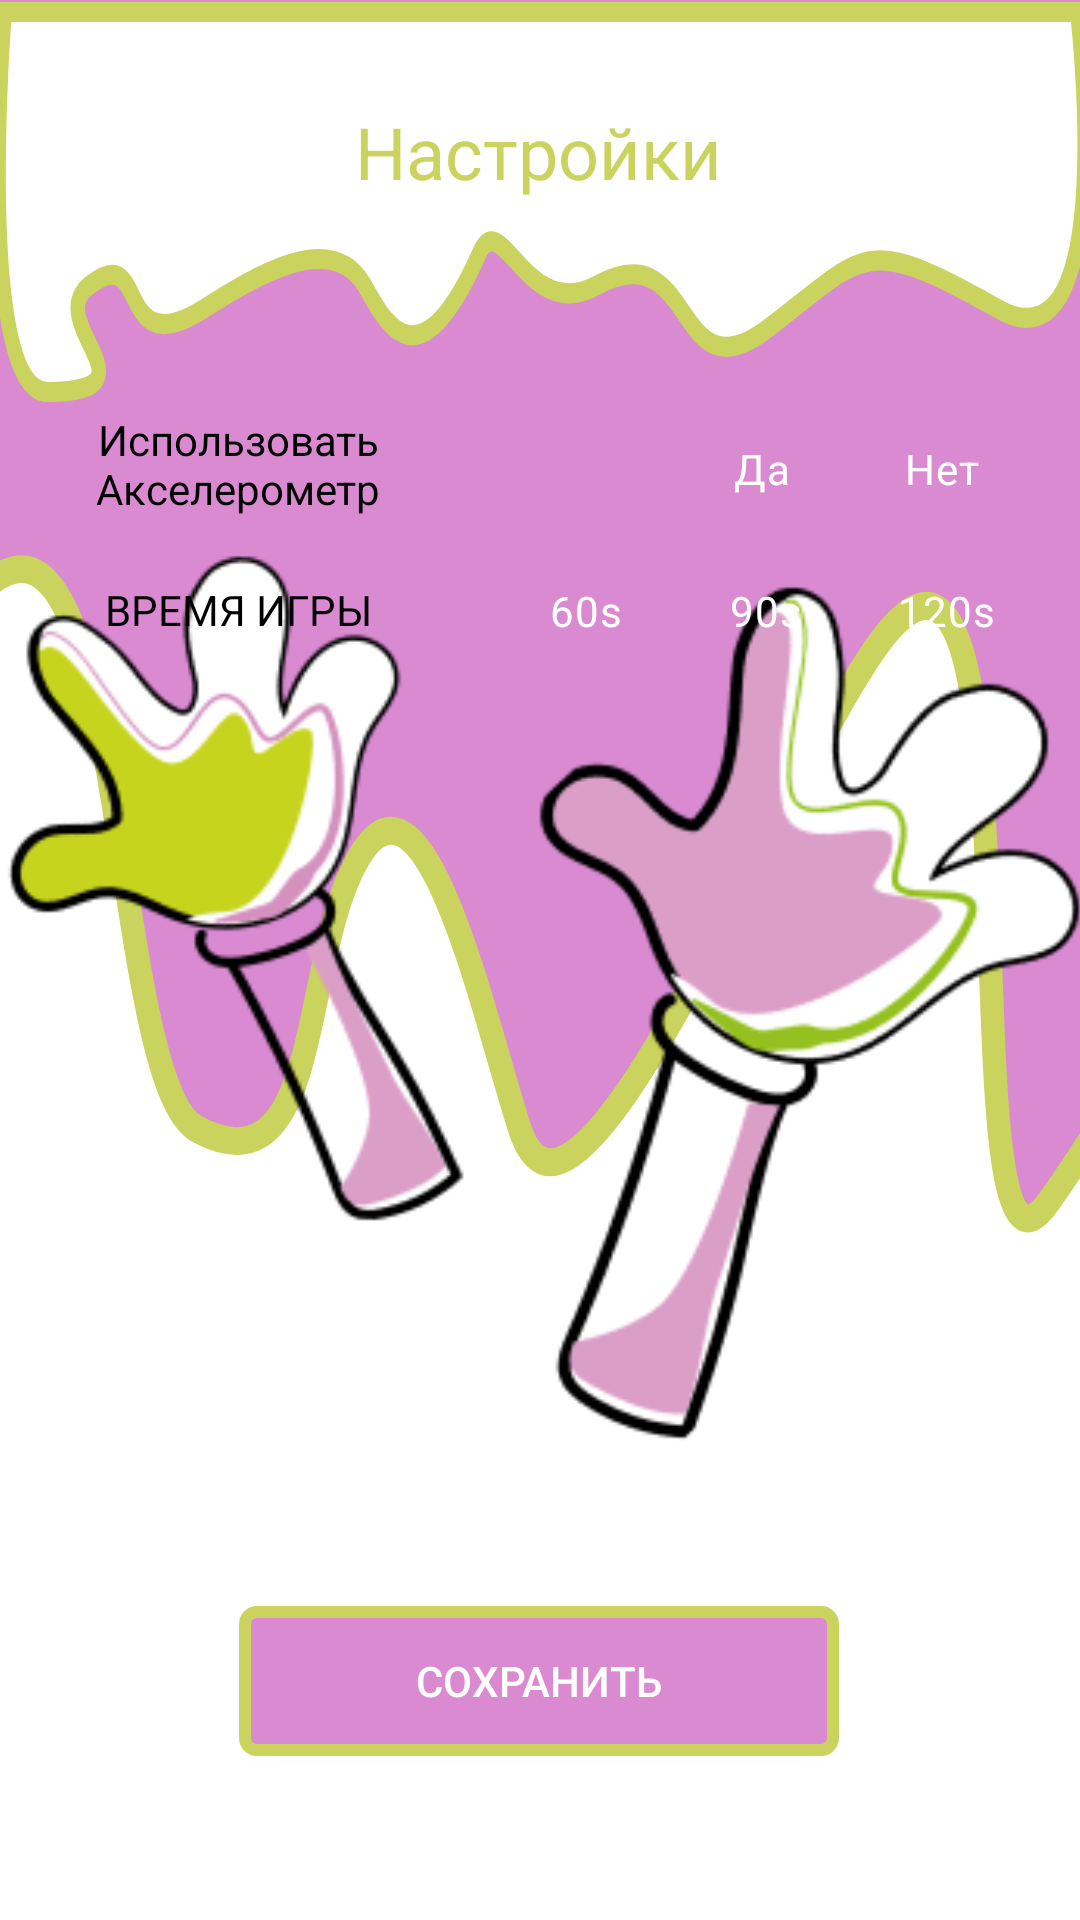

Produce the Android XML layout that renders to this screen, including the resource entries it uses.
<!-- AndroidManifest.xml: application theme Theme.HandsUp -->
<!-- res/layout/fragment_settings.xml -->
<?xml version="1.0" encoding="utf-8"?>
<androidx.constraintlayout.widget.ConstraintLayout xmlns:android="http://schemas.android.com/apk/res/android"
    xmlns:app="http://schemas.android.com/apk/res-auto"
    xmlns:tools="http://schemas.android.com/tools"
    android:layout_width="match_parent"
    android:layout_height="match_parent"
    android:orientation="vertical"
    android:background="@color/pink"
    tools:context=".SettingsFragment">

    <TextView
        android:id="@+id/textView9"
        android:layout_width="117dp"
        android:layout_height="41dp"
        android:layout_marginStart="20dp"
        android:background="@drawable/white_bg"
        android:gravity="center"
        android:text="@string/useAccelerometer"
        android:textAlignment="center"
        android:textColor="@color/black"
        app:layout_constraintBottom_toBottomOf="parent"
        app:layout_constraintEnd_toStartOf="@+id/playTimeRadioGroup"
        app:layout_constraintHorizontal_bias="0.041"
        app:layout_constraintStart_toStartOf="parent"
        app:layout_constraintTop_toTopOf="@+id/imageView9"
        app:layout_constraintVertical_bias="0.224" />

    <ImageView
        android:id="@+id/imageView9"
        android:layout_width="fill_parent"
        android:layout_height="134dp"
        android:scaleType="fitXY"
        app:layout_constraintBottom_toBottomOf="parent"
        app:layout_constraintEnd_toEndOf="parent"
        app:layout_constraintHorizontal_bias="1.0"
        app:layout_constraintStart_toStartOf="parent"
        app:layout_constraintTop_toTopOf="parent"
        app:layout_constraintVertical_bias="0.0"
        app:srcCompat="@drawable/top_rules_layout" />

    <TextView
        android:id="@+id/textView5"
        android:layout_width="wrap_content"
        android:layout_height="wrap_content"
        android:text="@string/settings"
        android:textColor="@color/green"
        android:textSize="24sp"
        app:layout_constraintBottom_toBottomOf="@+id/imageView9"
        app:layout_constraintEnd_toEndOf="parent"
        app:layout_constraintHorizontal_bias="0.498"
        app:layout_constraintStart_toStartOf="parent"
        app:layout_constraintTop_toTopOf="@+id/imageView9"
        app:layout_constraintVertical_bias="0.339" />

    <ImageView
        android:id="@+id/imageView10"
        android:layout_width="fill_parent"
        android:layout_height="455dp"
        android:scaleType="fitXY"
        app:layout_constraintBottom_toBottomOf="parent"
        app:layout_constraintEnd_toEndOf="parent"
        app:layout_constraintHorizontal_bias="1.0"
        app:layout_constraintStart_toStartOf="parent"
        app:layout_constraintTop_toTopOf="parent"
        app:layout_constraintVertical_bias="1.0"
        app:srcCompat="@drawable/bottom_settings_fragment" />

    <Button
        android:id="@+id/menuButton"
        android:layout_width="200dp"
        android:layout_height="50dp"
        android:layout_marginBottom="20dp"
        android:background="@drawable/custom_menu_button"
        android:onClick="saveSetting"
        android:text="@string/save"
        android:textColor="@color/white"
        app:backgroundTint="@null"
        app:layout_constraintBottom_toBottomOf="@+id/imageView10"
        app:layout_constraintEnd_toEndOf="parent"
        app:layout_constraintHorizontal_bias="0.498"
        app:layout_constraintStart_toStartOf="parent"
        app:layout_constraintTop_toTopOf="parent"
        app:layout_constraintVertical_bias="0.939" />

    <ImageView
        android:id="@+id/imageView12"
        android:layout_width="364dp"
        android:layout_height="369dp"
        android:layout_marginBottom="20dp"
        app:layout_constraintBottom_toTopOf="@+id/menuButton"
        app:layout_constraintEnd_toEndOf="parent"
        app:layout_constraintHorizontal_bias="0.489"
        app:layout_constraintStart_toStartOf="parent"
        app:srcCompat="@drawable/two_hunds_on_setting_fragment" />

    <TextView
        android:id="@+id/textView8"
        android:layout_width="117dp"
        android:layout_height="41dp"
        android:layout_marginStart="20dp"
        android:background="@drawable/white_bg"
        android:gravity="center"
        android:text="@string/PlayTime"
        android:textAlignment="center"
        android:textColor="@color/black"
        app:layout_constraintBottom_toBottomOf="parent"
        app:layout_constraintEnd_toStartOf="@+id/playTimeRadioGroup"
        app:layout_constraintHorizontal_bias="0.041"
        app:layout_constraintStart_toStartOf="parent"
        app:layout_constraintTop_toTopOf="@+id/imageView9"
        app:layout_constraintVertical_bias="0.305" />

    <RadioGroup
        android:id="@+id/playTimeRadioGroup"
        android:layout_width="wrap_content"
        android:layout_height="55dp"
        android:orientation="horizontal"
        app:layout_constraintBottom_toBottomOf="@+id/imageView10"
        app:layout_constraintEnd_toEndOf="parent"
        app:layout_constraintHorizontal_bias="0.905"
        app:layout_constraintStart_toStartOf="parent"
        app:layout_constraintTop_toTopOf="parent"
        app:layout_constraintVertical_bias="0.301">

        <RadioButton
            android:id="@+id/sixtySecond"
            android:layout_width="55dp"
            android:layout_height="55dp"
            android:checked="true"
            android:layout_marginLeft="5dp"
            android:background="@drawable/custom_radio_selecter"
            android:button="@color/white"
            android:text="@string/sixtySecond"
            android:textColor="@color/white"
            android:textAlignment="center" />

        <RadioButton
            android:id="@+id/ninetySecond"
            android:layout_width="55dp"
            android:layout_height="55dp"
            android:layout_marginLeft="5dp"
            android:background="@drawable/custom_radio_selecter"
            android:button="@color/white"
            android:text="@string/ninetySecond"
            android:textAlignment="center"
            android:textColor="@color/white" />

        <RadioButton
            android:id="@+id/oneHundredTwelveSecond"
            android:layout_width="55dp"
            android:layout_height="55dp"
            android:layout_marginLeft="5dp"
            android:background="@drawable/custom_radio_selecter"
            android:button="@color/white"
            android:textColor="@color/white"
            android:text="@string/oneHundredAndTwelveSecond"
            android:textAlignment="center" />
    </RadioGroup>

    <RadioGroup
        android:id="@+id/isAccelerometerUsed"
        android:layout_width="wrap_content"
        android:layout_height="55dp"
        android:orientation="horizontal"
        app:layout_constraintBottom_toBottomOf="@+id/imageView10"
        app:layout_constraintEnd_toEndOf="parent"
        app:layout_constraintHorizontal_bias="0.924"
        app:layout_constraintStart_toStartOf="parent"
        app:layout_constraintTop_toTopOf="parent"
        app:layout_constraintVertical_bias="0.22">

        <RadioButton
            android:id="@+id/yesUseAccelerometr"
            android:layout_width="55dp"
            android:layout_height="55dp"
            android:layout_marginLeft="5dp"
            android:background="@drawable/custom_radio_selecter"
            android:button="@color/white"
            android:text="@string/yes"
            android:textAlignment="center"
            android:textColor="@color/white" />

        <RadioButton
            android:id="@+id/noDontUseAccelerometr"
            android:layout_width="55dp"
            android:layout_height="55dp"
            android:layout_marginLeft="5dp"
            android:background="@drawable/custom_radio_selecter"
            android:button="@color/white"
            android:checked="true"
            android:text="@string/no"
            android:textAlignment="center"
            android:textColor="@color/white" />

    </RadioGroup>

</androidx.constraintlayout.widget.ConstraintLayout>
<!-- resources referenced by this layout -->
<resources>
  <color name="black">#FF000000</color>
  <color name="green">#CAD35D</color>
  <color name="pink">#D98AD1</color>
  <color name="white">#FFFFFFFF</color>
  <!-- drawable bottom_settings_fragment (drawable) -->
  <vector xmlns:android="http://schemas.android.com/apk/res/android"
      android:width="375dp"
      android:height="399dp"
      android:viewportWidth="375"
      android:viewportHeight="399">
      <path
          android:pathData="M430.39,100.4C468.85,55.92 508.49,220.11 508.49,220.11L508.56,253.17L-144.7,246.78C-144.7,246.78 -166.76,202.54 -144.84,180.68C-99.72,135.65 -66.37,69.3 -9.67,13.42C44.57,-40.04 36.83,153.76 68.5,167.87C112.93,187.68 103.75,116.79 125.17,87.63C147.91,56.66 168.28,136.1 180.44,167.62C200.43,219.46 277.4,51.9 309.14,21.59C363.05,-29.87 327.62,232.53 364.13,189.06C392.54,155.23 408.61,125.57 430.39,100.4Z"
          android:strokeWidth="8.12893"
          android:fillColor="@color/white"
          android:strokeColor="#CAD35D"/>
      <path
          android:pathData="M0,218h375v181h-375z"
          android:fillColor="@color/white"/>
  </vector>
  <!-- drawable custom_menu_button (drawable) -->
  <?xml version="1.0" encoding="utf-8"?>
  <shape xmlns:android="http://schemas.android.com/apk/res/android" >
      <corners android:radius="4dp"/>
      <solid android:color="@color/pink"/>
      <stroke android:width="4dp" android:color="@color/green"/>
  
  </shape>
  <!-- drawable top_rules_layout (drawable) -->
  <vector xmlns:android="http://schemas.android.com/apk/res/android"
      android:width="375dp"
      android:height="100dp"
      android:viewportWidth="375"
      android:viewportHeight="100">
      <path
          android:pathData="M16.5,97.5C-8.76,97.5 1.63,3 1.63,3L374,3C374,3 389,93.98 347,76.98C298.43,57.32 301,63.14 266,82C233.59,99.47 241.91,57.21 207.04,71.05C182.77,80.68 174.17,50.56 166.34,63.14C145.03,97.4 133.56,79.69 126.62,71.05C115.21,56.83 88.68,68.7 70.42,76.98C39.41,91.05 52.01,59.16 31,71.05C14.65,80.3 56.3,97.5 16.5,97.5Z"
          android:strokeWidth="5"
          android:fillColor="#ffffff"
          android:strokeColor="#CAD35D"/>
  </vector>
  <!-- drawable two_hunds_on_setting_fragment: png bitmap (drawable, 31616 bytes) -->
  <string name="PlayTime">ВРЕМЯ ИГРЫ</string>
  <string name="ninetySecond">90s</string>
  <string name="no">Нет</string>
  <string name="oneHundredAndTwelveSecond">120s</string>
  <string name="save">Сохранить</string>
  <string name="settings">Настройки</string>
  <string name="sixtySecond">60s</string>
  <string name="useAccelerometer">Использовать Акселерометр</string>
  <string name="yes">Да</string>
  <style name="Theme.HandsUp" parent="Base.Theme.HandsUp" />
  <style name="Base.Theme.HandsUp" parent="Theme.Material3.DayNight.NoActionBar">
      </style>
</resources>
